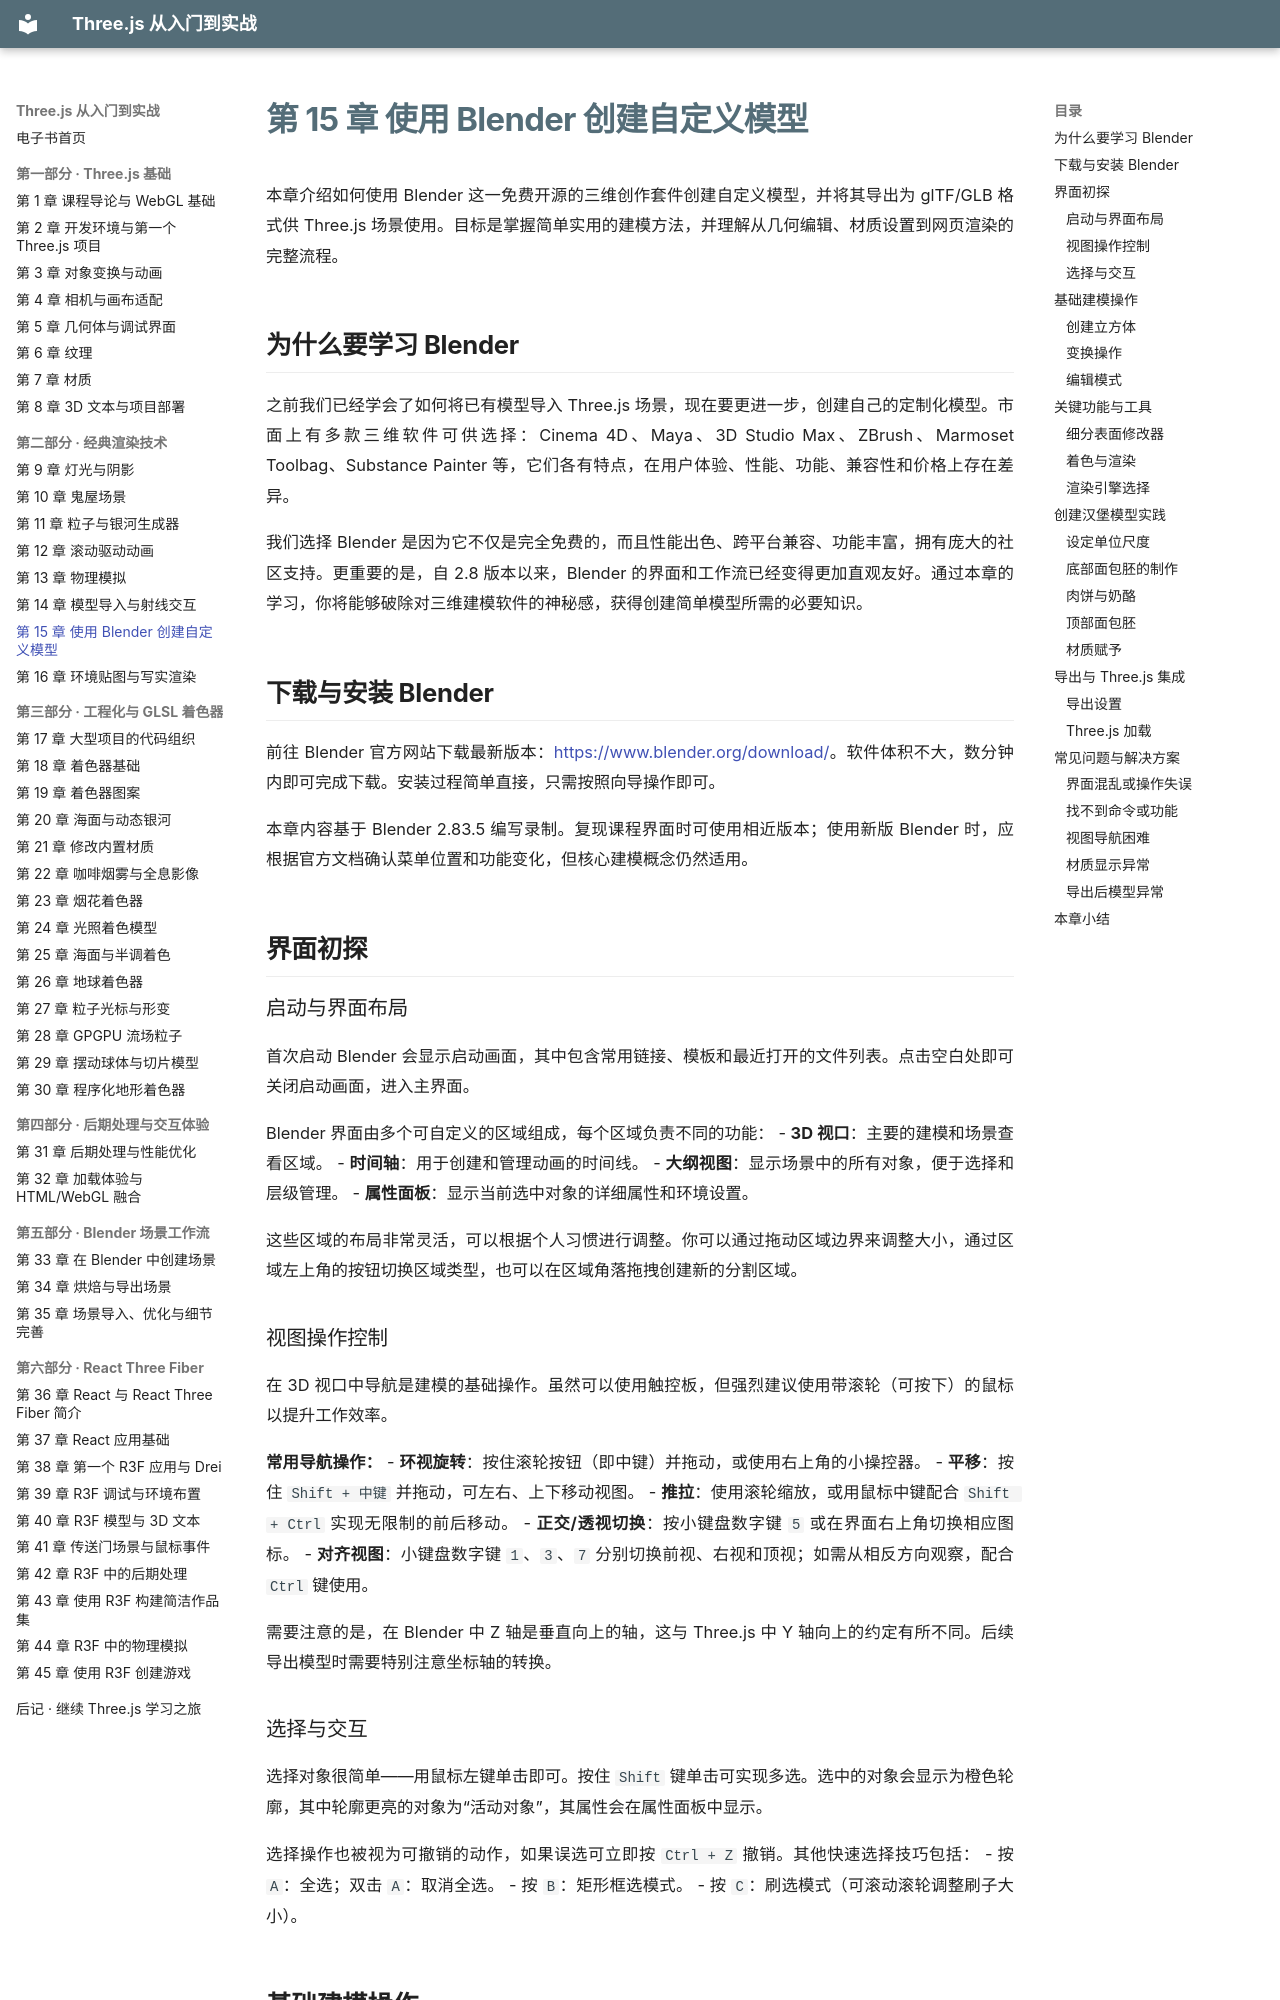

repository: zhaojiew10/threejs-journey-ebook · page: chapters/ch15/index.html · generator: mkdocs

---
title: "第 15 章 使用 Blender 创建自定义模型"
---

# 第 15 章 使用 Blender 创建自定义模型

本章介绍如何使用 Blender 这一免费开源的三维创作套件创建自定义模型，并将其导出为 glTF/GLB 格式供 Three.js 场景使用。目标是掌握简单实用的建模方法，并理解从几何编辑、材质设置到网页渲染的完整流程。

## 为什么要学习 Blender

之前我们已经学会了如何将已有模型导入 Three.js 场景，现在要更进一步，创建自己的定制化模型。市面上有多款三维软件可供选择：Cinema 4D、Maya、3D Studio Max、ZBrush、Marmoset Toolbag、Substance Painter 等，它们各有特点，在用户体验、性能、功能、兼容性和价格上存在差异。

我们选择 Blender 是因为它不仅是完全免费的，而且性能出色、跨平台兼容、功能丰富，拥有庞大的社区支持。更重要的是，自 2.8 版本以来，Blender 的界面和工作流已经变得更加直观友好。通过本章的学习，你将能够破除对三维建模软件的神秘感，获得创建简单模型所需的必要知识。

## 下载与安装 Blender

前往 Blender 官方网站下载最新版本：[https://www.blender.org/download/](https://www.blender.org/download/)。软件体积不大，数分钟内即可完成下载。安装过程简单直接，只需按照向导操作即可。

本章内容基于 Blender 2.83.5 编写录制。复现课程界面时可使用相近版本；使用新版 Blender 时，应根据官方文档确认菜单位置和功能变化，但核心建模概念仍然适用。

## 界面初探

### 启动与界面布局

首次启动 Blender 会显示启动画面，其中包含常用链接、模板和最近打开的文件列表。点击空白处即可关闭启动画面，进入主界面。

Blender 界面由多个可自定义的区域组成，每个区域负责不同的功能：
- **3D 视口**：主要的建模和场景查看区域。
- **时间轴**：用于创建和管理动画的时间线。
- **大纲视图**：显示场景中的所有对象，便于选择和层级管理。
- **属性面板**：显示当前选中对象的详细属性和环境设置。

这些区域的布局非常灵活，可以根据个人习惯进行调整。你可以通过拖动区域边界来调整大小，通过区域左上角的按钮切换区域类型，也可以在区域角落拖拽创建新的分割区域。
